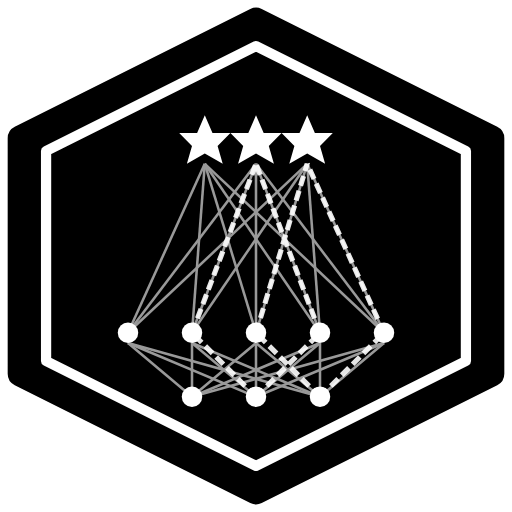
t = 0.00 s
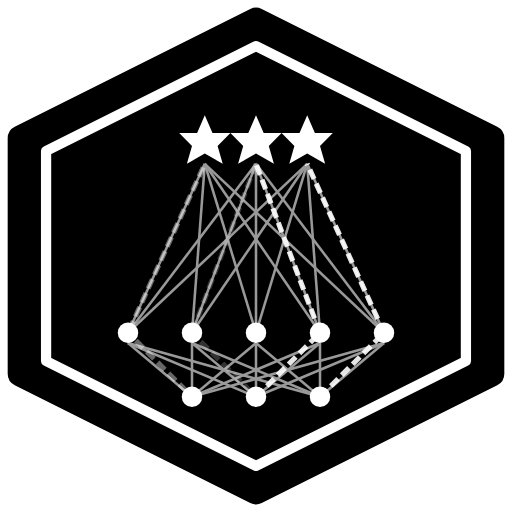
t = 0.20 s
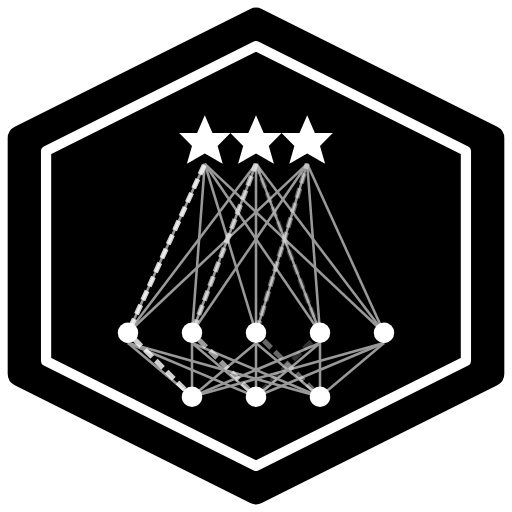
t = 0.40 s
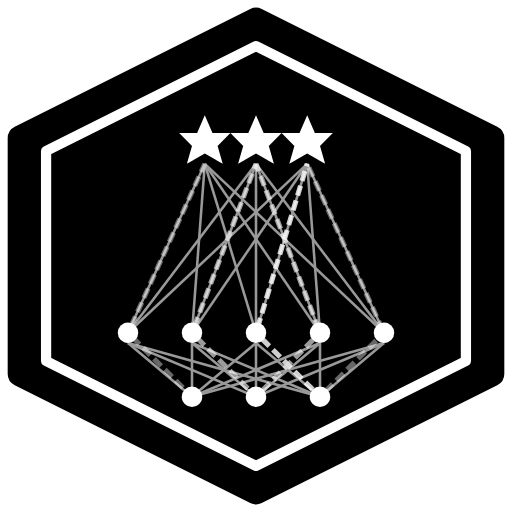
t = 0.60 s
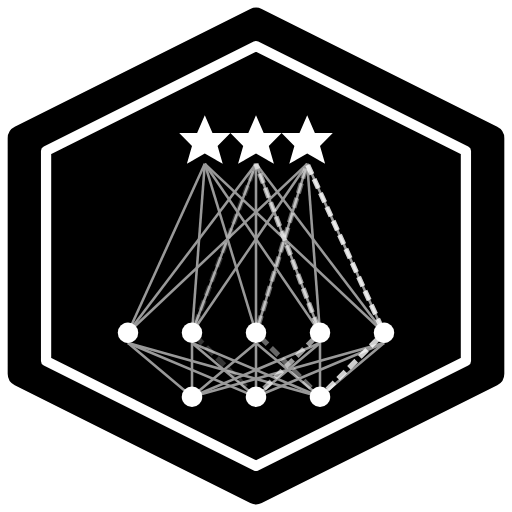
t = 0.80 s
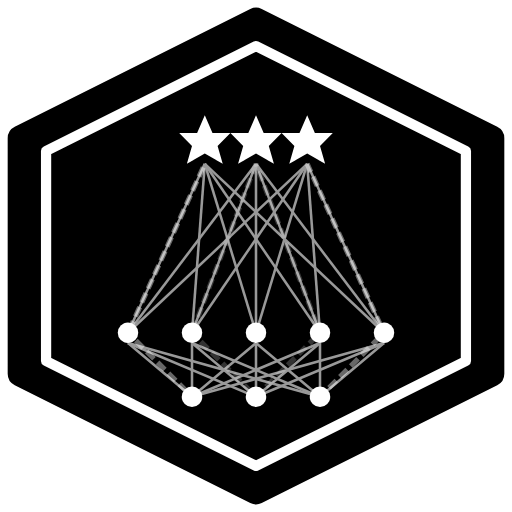
t = 1.00 s

The animated SVG that drew these frames (rendered in a browser with its animation timeline set to each time). Animation: 23 SMIL elements (animate=22,animateTransform=1); one cycle of 1.20 s, repeats indefinitely.

<svg xmlns="http://www.w3.org/2000/svg" viewBox="0 0 200 200" width="200" height="200">
  <defs>
  </defs>
  
  <!-- Main group -->
  <g id="logoGroup">
    <!-- Outer hexagon with rounded corners - thick stamp border -->
    <path d="M 100,8 L 192,54 L 192,146 L 100,192 L 8,146 L 8,54 Z" 
          fill="black" 
          stroke="black" 
          stroke-width="10"
          stroke-linejoin="round"
          stroke-linecap="round"/>
    
    <!-- Inner hexagon border with rounded corners - creates layered stamp effect -->
    <path d="M 100,18 L 182,59 L 182,141 L 100,182 L 18,141 L 18,59 Z" 
          fill="black" 
          stroke="white" 
          stroke-width="4"
          stroke-linejoin="round"
          stroke-linecap="round"/>
    
    <!-- Three stars - output nodes of neural network, moved higher -->
    <g fill="white">
      <!-- Left star (centered at x=80) -->
      <path d="M 80 45 L 83 52 L 90 52 L 85 57 L 87 64 L 80 60 L 73 64 L 75 57 L 70 52 L 77 52 Z"/>
      <!-- Center star (centered at x=100) -->
      <path d="M 100 45 L 103 52 L 110 52 L 105 57 L 107 64 L 100 60 L 93 64 L 95 57 L 90 52 L 97 52 Z"/>
      <!-- Right star (centered at x=120) -->
      <path d="M 120 45 L 123 52 L 130 52 L 125 57 L 127 64 L 120 60 L 113 64 L 115 57 L 110 52 L 117 52 Z"/>
    </g>
    
    <!-- Neural network connections: output layer (stars) to hidden layer - base lines -->
    <g stroke="white" stroke-width="1" opacity="0.6">
      <!-- Connections from left star to hidden layer -->
      <line x1="80" y1="64" x2="50" y2="130"/>
      <line x1="80" y1="64" x2="75" y2="130"/>
      <line x1="80" y1="64" x2="100" y2="130"/>
      <line x1="80" y1="64" x2="125" y2="130"/>
      <line x1="80" y1="64" x2="150" y2="130"/>
      <!-- Connections from center star to hidden layer -->
      <line x1="100" y1="64" x2="50" y2="130"/>
      <line x1="100" y1="64" x2="75" y2="130"/>
      <line x1="100" y1="64" x2="100" y2="130"/>
      <line x1="100" y1="64" x2="125" y2="130"/>
      <line x1="100" y1="64" x2="150" y2="130"/>
      <!-- Connections from right star to hidden layer -->
      <line x1="120" y1="64" x2="50" y2="130"/>
      <line x1="120" y1="64" x2="75" y2="130"/>
      <line x1="120" y1="64" x2="100" y2="130"/>
      <line x1="120" y1="64" x2="125" y2="130"/>
      <line x1="120" y1="64" x2="150" y2="130"/>
    </g>
    
    <!-- Pulse lines for energy flow: hidden to output layer - continuous pulsing -->
    <g stroke="white" stroke-width="2" opacity="0.9" stroke-dasharray="4,2">
      <!-- Pulse from hidden layer to stars -->
      <line x1="50" y1="130" x2="80" y2="64">
        <animate attributeName="stroke-dashoffset" values="0;-100" dur="0.8s" begin="0s" repeatCount="indefinite"/>
        <animate attributeName="opacity" values="0;0.9;0" dur="0.8s" begin="0s" repeatCount="indefinite"/>
      </line>
      <line x1="75" y1="130" x2="100" y2="64">
        <animate attributeName="stroke-dashoffset" values="0;-100" dur="0.8s" begin="0.1s" repeatCount="indefinite"/>
        <animate attributeName="opacity" values="0;0.9;0" dur="0.8s" begin="0.1s" repeatCount="indefinite"/>
      </line>
      <line x1="100" y1="130" x2="120" y2="64">
        <animate attributeName="stroke-dashoffset" values="0;-100" dur="0.8s" begin="0.2s" repeatCount="indefinite"/>
        <animate attributeName="opacity" values="0;0.9;0" dur="0.8s" begin="0.2s" repeatCount="indefinite"/>
      </line>
      <line x1="125" y1="130" x2="100" y2="64">
        <animate attributeName="stroke-dashoffset" values="0;-100" dur="0.8s" begin="0.3s" repeatCount="indefinite"/>
        <animate attributeName="opacity" values="0;0.9;0" dur="0.8s" begin="0.3s" repeatCount="indefinite"/>
      </line>
      <line x1="150" y1="130" x2="120" y2="64">
        <animate attributeName="stroke-dashoffset" values="0;-100" dur="0.8s" begin="0.4s" repeatCount="indefinite"/>
        <animate attributeName="opacity" values="0;0.9;0" dur="0.8s" begin="0.4s" repeatCount="indefinite"/>
      </line>
    </g>
    
    <!-- AIQA rectangle - stamps down at 2s, stays until 6s, fades out quickly -->
    <g id="aiqaGroup" opacity="0" transform="translate(99, 99)">
      <!-- Opacity: appears at 2s (after 0.3s stamp), stays until 6s, fades out 6s-6.2s, cycle restarts at 6.2s -->
      <animate attributeName="opacity" values="0;1;1;0" dur="4.2s" begin="2s; 6.2s" repeatCount="indefinite" fill="freeze" keyTimes="0;0.071;0.952;1" calcMode="linear"/>
      <!-- Scale: stamps down quickly at 2s (1.3->1 in 0.3s), stays at 1, resets to 1.3 at 6.2s -->
      <animateTransform attributeName="transform" 
                        type="scale" 
                        values="1.3;1;1;1.3" 
                        dur="4.2s" 
                        begin="2s; 6.2s"
                        repeatCount="indefinite"
                        fill="freeze"
                        keyTimes="0;0.071;0.952;1"
                        additive="sum"/>
      <g transform="translate(-99, -99)">
        <rect x="7" y="77" width="184" height="44" 
              fill="black" 
              stroke="white" 
              stroke-width="2.5" 
              rx="4" 
              ry="4"/>
        <text x="100" y="102" 
              font-family="Arial, sans-serif" 
              font-size="28"
              font-weight="bold" 
              fill="white" 
              text-anchor="middle" 
              dominant-baseline="middle" 
              letter-spacing="2">
          <!-- Subtle yellow fade effect: happens once at 3s, then stays white -->
          <animate attributeName="fill" values="white;#ffffaa;white" dur="0.8s" begin="3s; 6.2s" repeatCount="indefinite" fill="freeze" keyTimes="0;0.5;1"/>
          A I Q A
        </text>
      </g>
    </g>
    
    <!-- Hidden layer nodes - spaced to span 100 width -->
    <g fill="white">
      <circle cx="50" cy="130" r="4"/>
      <circle cx="75" cy="130" r="4"/>
      <circle cx="100" cy="130" r="4"/>
      <circle cx="125" cy="130" r="4"/>
      <circle cx="150" cy="130" r="4"/>
    </g>
    
    <!-- Neural network connections: hidden layer to input layer - base lines -->
    <g stroke="white" stroke-width="1" opacity="0.6">
      <!-- Connections from hidden layer to input layer -->
      <line x1="50" y1="134" x2="75" y2="155"/>
      <line x1="50" y1="134" x2="100" y2="155"/>
      <line x1="50" y1="134" x2="125" y2="155"/>
      <line x1="75" y1="134" x2="75" y2="155"/>
      <line x1="75" y1="134" x2="100" y2="155"/>
      <line x1="75" y1="134" x2="125" y2="155"/>
      <line x1="100" y1="134" x2="75" y2="155"/>
      <line x1="100" y1="134" x2="100" y2="155"/>
      <line x1="100" y1="134" x2="125" y2="155"/>
      <line x1="125" y1="134" x2="75" y2="155"/>
      <line x1="125" y1="134" x2="100" y2="155"/>
      <line x1="125" y1="134" x2="125" y2="155"/>
      <line x1="150" y1="134" x2="75" y2="155"/>
      <line x1="150" y1="134" x2="100" y2="155"/>
      <line x1="150" y1="134" x2="125" y2="155"/>
    </g>
    
    <!-- Pulse lines for energy flow: input to hidden layer - continuous pulsing -->
    <g stroke="white" stroke-width="2" opacity="0.9" stroke-dasharray="4,2">
      <!-- Pulse from input layer to hidden layer -->
      <line x1="75" y1="155" x2="50" y2="130">
        <animate attributeName="stroke-dashoffset" values="100;0" dur="0.8s" begin="0s" repeatCount="indefinite"/>
        <animate attributeName="opacity" values="0;0.9;0" dur="0.8s" begin="0s" repeatCount="indefinite"/>
      </line>
      <line x1="100" y1="155" x2="75" y2="130">
        <animate attributeName="stroke-dashoffset" values="100;0" dur="0.8s" begin="0.1s" repeatCount="indefinite"/>
        <animate attributeName="opacity" values="0;0.9;0" dur="0.8s" begin="0.1s" repeatCount="indefinite"/>
      </line>
      <line x1="125" y1="155" x2="100" y2="130">
        <animate attributeName="stroke-dashoffset" values="100;0" dur="0.8s" begin="0.2s" repeatCount="indefinite"/>
        <animate attributeName="opacity" values="0;0.9;0" dur="0.8s" begin="0.2s" repeatCount="indefinite"/>
      </line>
      <line x1="100" y1="155" x2="125" y2="130">
        <animate attributeName="stroke-dashoffset" values="100;0" dur="0.8s" begin="0.3s" repeatCount="indefinite"/>
        <animate attributeName="opacity" values="0;0.9;0" dur="0.8s" begin="0.3s" repeatCount="indefinite"/>
      </line>
      <line x1="125" y1="155" x2="150" y2="130">
        <animate attributeName="stroke-dashoffset" values="100;0" dur="0.8s" begin="0.4s" repeatCount="indefinite"/>
        <animate attributeName="opacity" values="0;0.9;0" dur="0.8s" begin="0.4s" repeatCount="indefinite"/>
      </line>
    </g>
    
    <!-- Input layer nodes -->
    <g fill="white">
      <circle cx="75" cy="155" r="4"/>
      <circle cx="100" cy="155" r="4"/>
      <circle cx="125" cy="155" r="4"/>
    </g>
  </g>
</svg>

